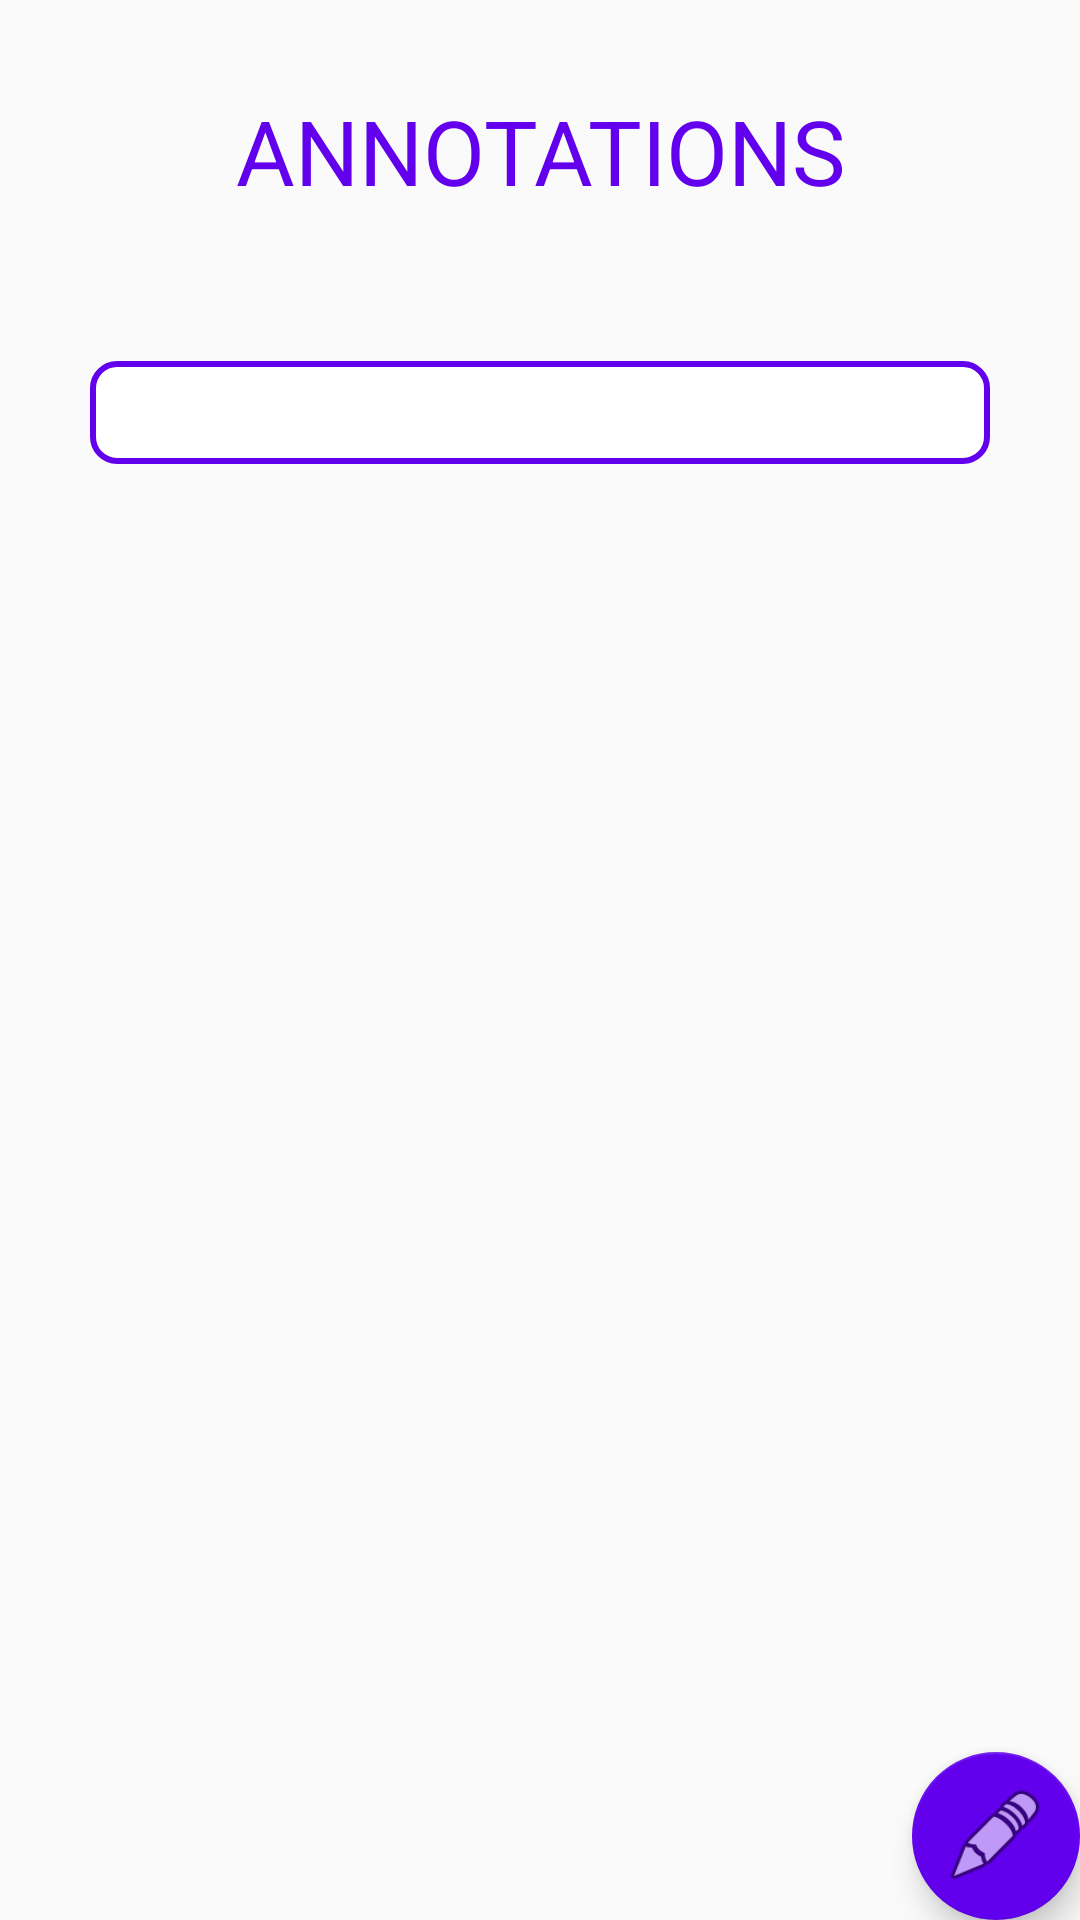

Here is an Android app screen rendered from its layout file. Give the layout XML and the strings, colors and styles it references.
<!-- AndroidManifest.xml: application theme AppTheme -->
<!-- res/layout/fragment_annotations.xml -->
<?xml version="1.0" encoding="utf-8"?>
<FrameLayout xmlns:android="http://schemas.android.com/apk/res/android"
    xmlns:tools="http://schemas.android.com/tools"
    android:layout_width="match_parent"
    android:layout_height="match_parent"
    xmlns:app="http://schemas.android.com/apk/res-auto"
    tools:context=".fragments.Annotations">

    <ScrollView
        android:layout_width="match_parent"
        android:layout_height="match_parent">

        <LinearLayout
            android:layout_width="match_parent"
            android:layout_height="match_parent"
            android:layout_marginTop="5dp"
            android:layout_marginLeft="5dp"
            android:layout_marginRight="5dp"
            android:layout_marginBottom="5dp"
            android:orientation="vertical" >

            <TextView
                android:id="@+id/textView3"
                android:layout_width="match_parent"
                android:layout_height="wrap_content"
                android:layout_marginTop="25dp"
                android:layout_marginLeft="25dp"
                android:layout_marginRight="25dp"
                android:layout_marginBottom="25dp"
                android:textAlignment="center"
                android:text="@string/annotations"
                android:textSize="30sp"
                android:textColor="@color/colorPrimary"/>

            <EditText
                android:id="@+id/edit_annotations"
                android:layout_width="match_parent"
                android:layout_height="wrap_content"
                android:layout_marginTop="25dp"
                android:layout_marginLeft="25dp"
                android:layout_marginRight="25dp"
                android:layout_marginBottom="25dp"
                android:padding="5dp"
                android:background="@drawable/btn_custom"
                android:isScrollContainer="true"
                android:scrollbars="vertical"
                android:ems="10"
                android:enabled="false"
                android:gravity="start|top"
                android:inputType="textMultiLine" />
        </LinearLayout>

    </ScrollView>

    <com.google.android.material.floatingactionbutton.FloatingActionButton
        android:id="@+id/fabEditAnnotations"
        android:layout_width="wrap_content"
        android:layout_height="wrap_content"
        android:layout_gravity="bottom|end"
        android:layout_margin="@dimen/fab_margin"
        app:backgroundTint="@color/colorPrimary"
        app:maxImageSize="35dp"
        app:srcCompat="@android:drawable/ic_menu_edit" />
</FrameLayout>
<!-- resources referenced by this layout -->
<resources>
  <!-- drawable btn_custom (drawable) -->
  <?xml version="1.0" encoding="utf-8"?>
  <shape xmlns:android="http://schemas.android.com/apk/res/android"
      android:shape="rectangle">
  
      <gradient
          android:startColor="#FFFFFF"
          android:endColor="#FFFFFF"
          android:angle="90"/>
      <stroke
          android:width="2dip"
          android:color="@color/colorPrimary"/>
      <corners
          android:radius="8dp"/>
  
  
  
  </shape>
  <string name="annotations">ANNOTATIONS</string>
  <style name="AppTheme" parent="Theme.AppCompat.Light.DarkActionBar">
          
          <item name="colorPrimary">@color/colorPrimary</item>
          <item name="colorPrimaryDark">@color/colorPrimaryDark</item>
          <item name="colorAccent">@color/colorAccent</item>
      </style>
  <!-- not gathered from this repository: default colours our renderer supplied (Android Studio template values) -->
  <color name="colorPrimary">#FF6200EE</color>
  <color name="colorPrimaryDark">#FF3700B3</color>
  <color name="colorAccent">#FF03DAC5</color>
</resources>
